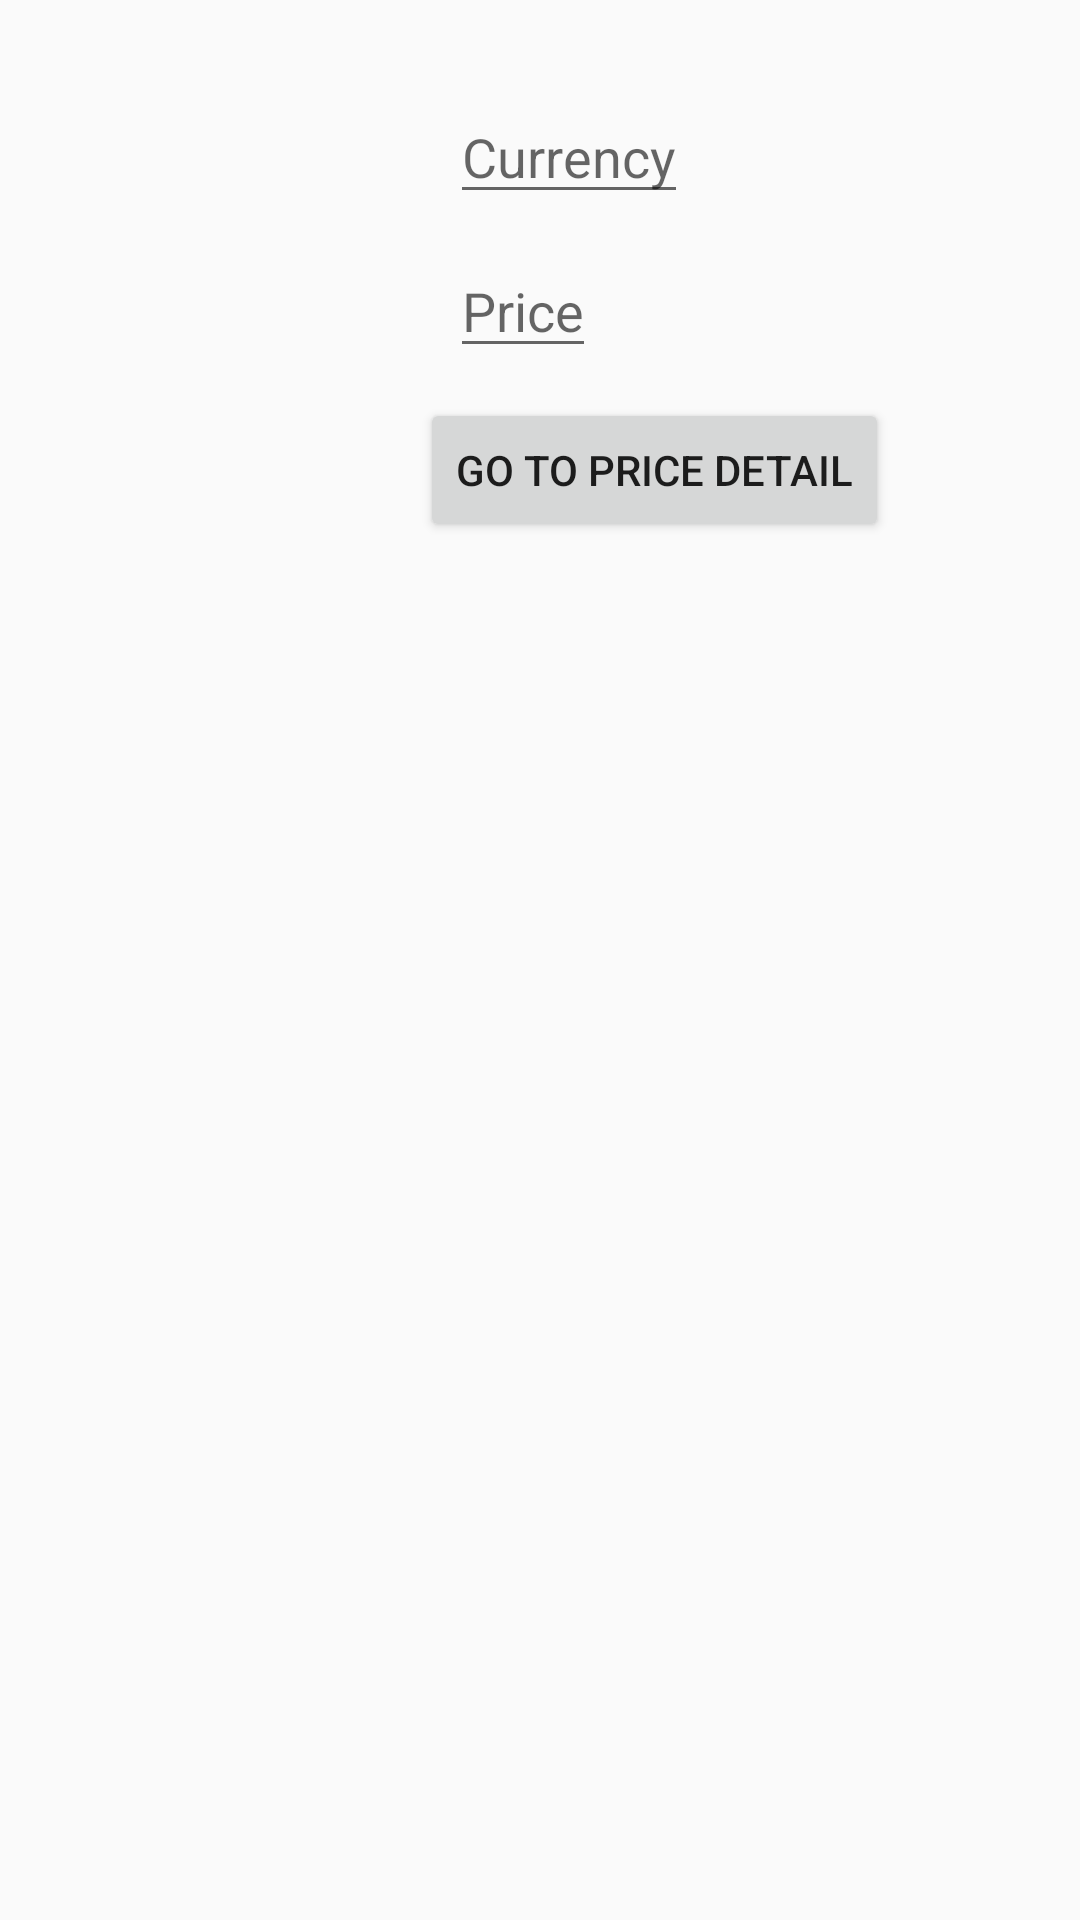

Reconstruct the res/layout file that produces this screen, plus the resources it refers to.
<!-- AndroidManifest.xml: application theme Theme.EventFragmentIII -->
<!-- res/layout/fragment_price_details.xml -->
<?xml version="1.0" encoding="utf-8"?>
<LinearLayout xmlns:android="http://schemas.android.com/apk/res/android"
    xmlns:tools="http://schemas.android.com/tools"
    android:layout_width="match_parent"
    android:layout_height="match_parent"
    android:orientation="vertical"
    android:padding="20dp"
    tools:context=".PriceDetailsFragment">

    <EditText
        android:id="@+id/EtCurrency"
        android:layout_width="wrap_content"
        android:layout_height="wrap_content"
        android:layout_marginTop="10sp"
        android:hint="Currency"
        android:layout_marginStart="130sp"/>
    <EditText
        android:id="@+id/Etprice"
        android:layout_width="wrap_content"
        android:layout_height="wrap_content"
        android:layout_marginTop="10sp"
        android:hint="Price"
        android:layout_marginStart="130sp"/>
    <Button
        android:id="@+id/BtnPriceDetail"
        android:layout_width="wrap_content"
        android:layout_height="wrap_content"
        android:text="Go To price Detail"
        android:layout_marginStart="120sp"
        android:layout_marginTop="10sp"/>
</LinearLayout>
<!-- resources referenced by this layout -->
<resources>
  <style name="Theme.EventFragmentIII" parent="Theme.AppCompat.DayNight">
          
          <item name="colorPrimary">@color/purple_500</item>
          <item name="colorPrimaryVariant">@color/purple_700</item>
          <item name="colorOnPrimary">@color/white</item>
          
          <item name="colorSecondary">@color/teal_200</item>
          <item name="colorSecondaryVariant">@color/teal_700</item>
          <item name="colorOnSecondary">@color/black</item>
          
          <item name="android:statusBarColor" tools:targetApi="l">?attr/colorPrimaryVariant</item>
          
      </style>
  <!-- not gathered from this repository: default colours our renderer supplied (Android Studio template values) -->
  <color name="purple_500">#FF6200EE</color>
  <color name="purple_700">#FF3700B3</color>
  <color name="teal_200">#FF03DAC5</color>
  <color name="teal_700">#FF018786</color>
  <color name="black">#FF000000</color>
  <color name="white">#FFFFFFFF</color>
</resources>
